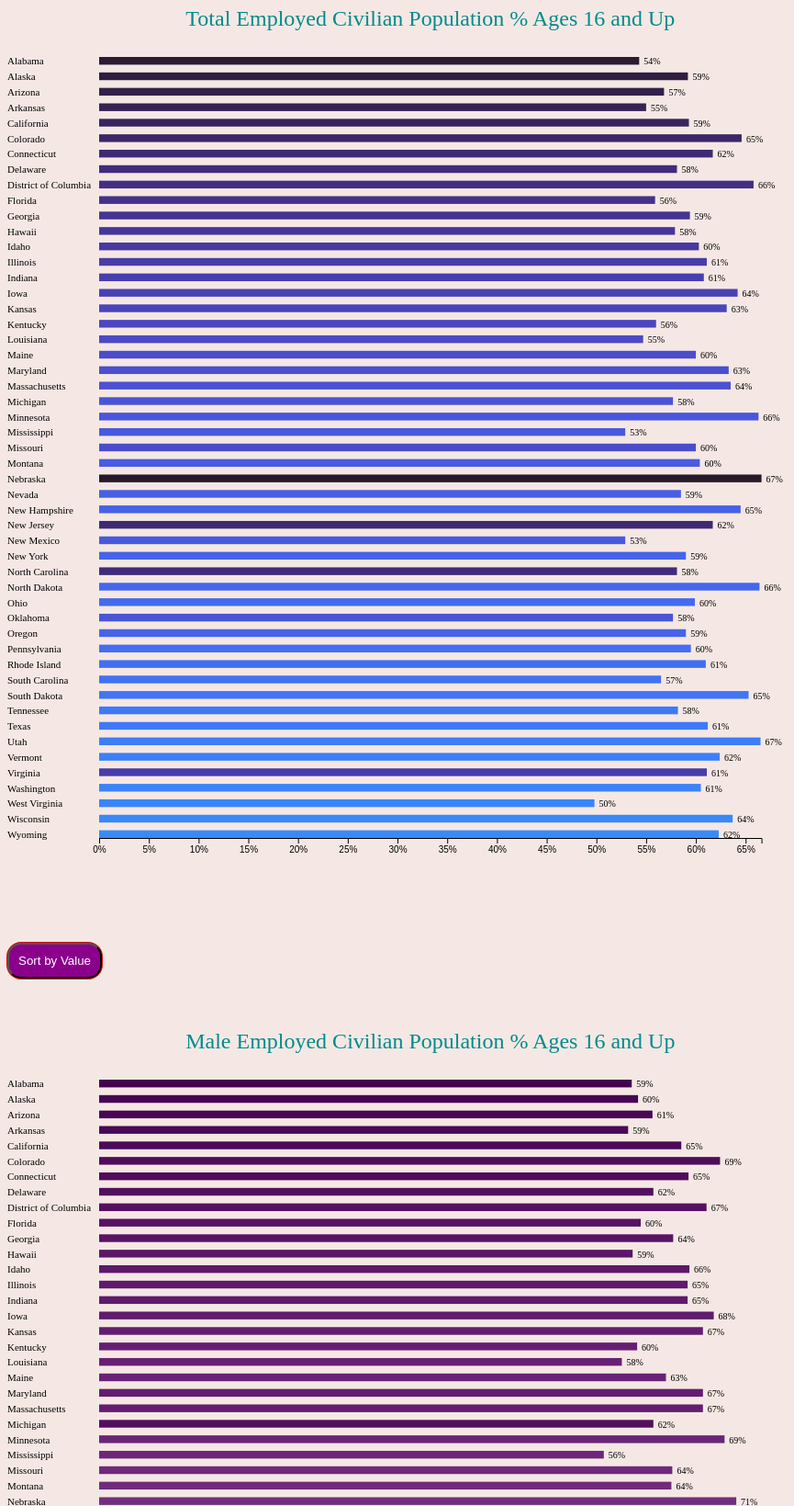
D3 v5 page, settled after 480 driven frames (8 s of simulated time); the page loaded 1 data file(s).


// ── population.js
/* CONSTANTS AND GLOBALS */
const width = window.innerWidth * .9;
const height = 1050;
margin = 100;



/* LOAD DATA */
d3.csv('../data/census_states_pcts.csv', d3.autoType)
    .then(data => {
        console.log("data", data) //"data" is name that will be shown in console log - could be anything



        /* HTML ELEMENTS */
        // APPEND SVG - requires width & height
        const svg = d3.select("#container")
            .append("svg")
            .attr("width", width)
            .attr("height", height)

   
        /* SCALES */
        // xScale
        const xScale = d3.scaleLinear()
            .domain([0, d3.max(data, d => d.TotalEmpStat_Employed)]) //0 - what ever max value of this variable is 
            .range([margin, width - margin]) //starts from 0 to max width - margin
        


        // yScale
        const yScale = d3.scaleBand()
            .domain(data.map(d => d.Statistics)) //domain is all the states
            .range([margin, height - margin]) //flipped this so ordered alphabetically - SVG height starts at top left and goes down
            .paddingInner(.5) //width of bar

        // colorScale
        const colorScale = d3.scaleOrdinal()
            .domain(xScale.domain()) //use xScale domain - color by the emp pop amt
            .range(["#23171b", "#271a28", "#2b1c33", "#2f1e3f", "#32204a", "#362354", "#39255f", "#3b2768", "#3e2a72", "#402c7b", "#422f83", "#44318b", "#453493", "#46369b", "#4839a2", "#493ca8", "#493eaf", "#4a41b5", "#4a44bb", "#4b46c0", "#4b49c5", "#4b4cca", "#4b4ecf", "#4b51d3", "#4a54d7", "#4a56db", "#4959de", "#495ce2", "#485fe5", "#4761e7", "#4664ea", "#4567ec", "#446aee", "#446df0", "#426ff2", "#4172f3", "#4075f5", "#3f78f6", "#3e7af7", "#3d7df7", "#3c80f8", "#3a83f9", "#3985f9", "#3888f9", "#378bf9", "#368df9", "#3590f8", "#3393f8", "#3295f7", "#3198f7", "#309bf6", "#2f9df5", "#2ea0f4", "#2da2f3", "#2ca5f1", "#2ba7f0", "#2aaaef", "#2aaced", "#29afec", "#28b1ea", "#28b4e8", "#27b6e6", "#27b8e5", "#26bbe3", "#26bde1", "#26bfdf", "#25c1dc", "#25c3da", "#25c6d8", "#25c8d6", "#25cad3", "#25ccd1", "#25cecf", "#26d0cc", "#26d2ca", "#26d4c8", "#27d6c5", "#27d8c3", "#28d9c0", "#29dbbe", "#29ddbb", "#2adfb8", "#2be0b6", "#2ce2b3", "#2de3b1", "#2ee5ae", "#30e6ac", "#31e8a9", "#32e9a6", "#34eba4", "#35eca1", "#37ed9f", "#39ef9c", "#3af09a", "#3cf197", "#3ef295", "#40f392", "#42f490", "#44f58d", "#46f68b", "#48f788", "#4af786", "#4df884", "#4ff981", "#51fa7f", "#54fa7d", "#56fb7a", "#59fb78", "#5cfc76", "#5efc74", "#61fd71", "#64fd6f", "#66fd6d", "#69fd6b", "#6cfd69", "#6ffe67", "#72fe65", "#75fe63", "#78fe61", "#7bfe5f", "#7efd5d", "#81fd5c", "#84fd5a", "#87fd58", "#8afc56", "#8dfc55", "#90fb53", "#93fb51", "#96fa50", "#99fa4e", "#9cf94d", "#9ff84b", "#a2f84a", "#a6f748", "#a9f647", "#acf546", "#aff444", "#b2f343", "#b5f242", "#b8f141", "#bbf03f", "#beef3e", "#c1ed3d", "#c3ec3c", "#c6eb3b", "#c9e93a", "#cce839", "#cfe738", "#d1e537", "#d4e336", "#d7e235", "#d9e034", "#dcdf33", "#dedd32", "#e0db32", "#e3d931", "#e5d730", "#e7d52f", "#e9d42f", "#ecd22e", "#eed02d", "#f0ce2c", "#f1cb2c", "#f3c92b", "#f5c72b", "#f7c52a", "#f8c329", "#fac029", "#fbbe28", "#fdbc28", "#feb927", "#ffb727", "#ffb526", "#ffb226", "#ffb025", "#ffad25", "#ffab24", "#ffa824", "#ffa623", "#ffa323", "#ffa022", "#ff9e22", "#ff9b21", "#ff9921", "#ff9621", "#ff9320", "#ff9020", "#ff8e1f", "#ff8b1f", "#ff881e", "#ff851e", "#ff831d", "#ff801d", "#ff7d1d", "#ff7a1c", "#ff781c", "#ff751b", "#ff721b", "#ff6f1a", "#fd6c1a", "#fc6a19", "#fa6719", "#f96418", "#f76118", "#f65f18", "#f45c17", "#f25916", "#f05716", "#ee5415", "#ec5115", "#ea4f14", "#e84c14", "#e64913", "#e44713", "#e24412", "#df4212", "#dd3f11", "#da3d10", "#d83a10", "#d5380f", "#d3360f", "#d0330e", "#ce310d", "#cb2f0d", "#c92d0c", "#c62a0b", "#c3280b", "#c1260a", "#be2409", "#bb2309", "#b92108", "#b61f07", "#b41d07", "#b11b06", "#af1a05", "#ac1805", "#aa1704", "#a81604", "#a51403", "#a31302", "#a11202", "#9f1101", "#9d1000", "#9b0f00", "#9a0e00", "#980e00", "#960d00", "#950c00", "#940c00", "#930c00", "#920c00", "#910b00", "#910c00", "#900c00", "#900c00", "#900c00"])

        const colorScaleTwo = d3.scaleOrdinal()
            .domain(xScale.domain())
            .range(["#f57724", "#f57623", "#f47522", "#f47420", "#f3731f", "#f3721e", "#f2701d", "#f26f1c", "#f16e1b", "#f16d1a", "#f06c19", "#f06b18", "#ef6a17", "#ef6916", "#ee6815", "#ed6714", "#ed6614", "#ec6513", "#ec6312", "#eb6211", "#ea6110", "#ea6010", "#e95f0f", "#e85e0e", "#e85d0e", "#e75c0d", "#e65b0c", "#e55a0c", "#e4590b", "#e4580b", "#e3570a", "#e25609", "#e15509", "#e05408", "#df5308", "#de5208", "#dd5207", "#dc5107", "#db5006", "#da4f06", "#d94e06", "#d84d05", "#d74c05", "#d64c05", "#d54b04", "#d44a04", "#d24904", "#d14804", "#d04804", "#cf4703", "#cd4603", "#cc4503", "#cb4503", "#c94403", "#c84303", "#c74303", "#c54203", "#c44103", "#c24102", "#c14002", "#bf3f02", "#be3f02", "#bd3e02", "#bb3e02", "#ba3d02", "#b83d02", "#b73c02", "#b53b02", "#b43b02", "#b23a03", "#b13a03", "#af3903", "#ae3903", "#ac3803", "#ab3803", "#aa3703", "#a83703", "#a73603", "#a53603", "#a43503", "#a33503", "#a13403", "#a03403", "#9f3303", "#9d3303", "#9c3203", "#9b3203", "#993103", "#983103", "#973003", "#953003", "#942f03", "#932f03", "#922e04", "#902e04", "#8f2d04", "#8e2d04", "#8d2c04", "#8b2c04", "#8a2b04", "#892b04", "#882a04", "#862a04", "#852904", "#842904", "#832804", "#812804", "#802704", "#7f2704"])

        /* AXES */
        // xAxis - requires appending "g", class = axis & positioning
        const xAxis = d3.axisBottom(xScale) //xScale appears on bottom 
            .tickFormat(d => Math.round (d * 100) + "%") // .tickFormat(d => d + "%") this would only work if the starting numbers were whole NOT decimals    
        //.tickFormat(d => Math.round(d * 100 / d3.max(xScale.domain())) + "%") does not work
        svg.append("g") //g needed for axis
            .attr("class", "axis")
            .attr("transform", `translate(0,${height - margin})`) //moves it to the bottom
            .call(xAxis) //must always call the axis for it to display

        //REMOVE Y-AXIS SO IT DOES NOT INTERFERE WITH THE SORTING 
        // yAxis
        // const yAxis = d3.axisLeft(yScale) //axis will be on the left using yScale
        // svg.append("g") //must have .append("g")
        //     .attr("class", "axis") //need class axis
        //     .attr("transform", `translate(${margin},0)`) //move it to the left
        //     .call(yAxis) //must always call the axis for it to display


        //ADD CHART TITLE    
        svg
            .append("text")
            .attr("class", "title") //4th J bro
            .attr("x", width / 2) //how far it stretches out
            .attr("y", height / 16) //how high is it above the chart
            .attr("text-anchor", "middle") //text in middle
            .text("Total Employed Civilian Population % Ages 16 and Up")
            .style("font-size", "24px")
            .attr("fill", "darkcyan")


        // //LABEL THE X-AXIS - not working x-axis label shows at the top corner
        // svg
        //     .append("text")
        //     .attr("class", "axis-label")
        //     .attr("transform", `translate(550,${height - margin.bottom + 50})`)
        //     .attr("fill", "purple")
        //     .style("font-weight", "bold")
        //     .style("font-size", "18px")
        //     .text("Percentage employed")


        // BAR LABELS
        svg.selectAll("labels") //select all Labels
            .data(data) //join the data
            .enter()
            .append("text") //.enter().append("text") = .join("text")
            .attr("class", "labels") //class name
            .text(d => d.TotalEmpStat_Employed.toLocaleString(undefined, {
                style: "percent"
            })) //toLocaleString() will convert #s to easily readable #s (w/ commas) - style percent will convert it - https://observablehq.com/@mbostock/number-formatting
            .attr("x", d => xScale(d.TotalEmpStat_Employed) + 5) //produce the value of total emp civ pop, + 4 spaces out the label and bar
            .attr("y", d => yScale(d.Statistics) + yScale.bandwidth()) //positions value by the bar - need the bandwidth()
            .style("font-size", "10px")

        // BARS
        svg.selectAll("rect")
            .data(data) //add the data
            .enter()
            .append("rect") //.enter().append('rect') = .join("rect")
            //.join("rect")
            .attr("class", "bar") //4th J bro is important
            .attr("height", yScale.bandwidth()) //how height the bar is
            .attr("width", d => xScale(d.TotalEmpStat_Employed) - margin) //extends as long as the value is on the scale
            .attr("x", d => margin) //starts at margin
            .attr("y", d => yScale(d.Statistics)) //matches the states
            .attr("fill", d => colorScale(d.TotalEmpStat_Employed)) //assigns color palette to the bar
            .on('mouseover', function () {
                d3.select(this)
                    .attr("fill", d => colorScale(d.TotalEmpStat_Employed))
            }) //when mouseover the bars, it will show this color - same as default
            .on('mouseout', function () {
                d3.select(this)
                    .transition("colorfade") //this is the transition
                    .delay(100) //how fast the transition happens
                    .attr("fill", d => colorScaleTwo(d.TotalEmpSec_EmployedCivilianPop16YearsandOver))
            }) //when mouse out, it will fade and turn this color
            .append("title") //adding the tooltip
            .text(d => (d.TotalEmpStat_Employed.toLocaleString(undefined, { style: "percent" }) + " of " + d.Statistics + " total pop 16+ is employed ")) //tooltip displays this statement - CA employed pop is value (readable value)
        //.text(d => (d.Statistics + " employed population = " + d.TotalEmpStat_Employed.toLocaleString())) //tooltip displays this statement - CA employed pop is value (readable value)

        //LABELS THE STATES ON THE LEFT BARS ON THE Y-AXIS
        svg.selectAll(".state-label")
            .data(data)
            .enter()
            .append("text")
            .classed("state-label", true)
            .attr("font-size", "11px")
            .attr("transform", function (d, i) {
                return "translate(" + (height - margin - 950) + "," + (yScale(d.Statistics) + yScale.bandwidth()) + ")" //had to flip the order of yScale + yScale.bandwidth & (height-margin) to move the labels - need the -950 to move bars from right to left
            })
            .text(d => d.Statistics)


        //CREATE FUNCTION TO SORT BY CLICKING BUTTON
        d3.select(".value-sort").on("click", function () {
            data.sort(function (a, b) {
                return d3.descending(a.TotalEmpStat_Employed, b.TotalEmpStat_Employed)
            }) //select the element (button) w/ class .value-sort and when it's clicked, sort the total emp sec values 
            yScale.domain(data.map(function (d) {
                return d.Statistics;
            }));  //need this for the sort to work


            //SORT THE BARS
            svg.selectAll(".bar") //this originally wasn't selecting anything b/c no class name in .append("rect")
                .transition()
                .duration(700) //how fast the bars will sort descending
                .attr("y", function (d, i) {
                    return yScale(d.Statistics);
                }) //don't add the yScale.bandwidth() b/c then labels & bars don't move together


            //SORT THE BAR LABELS
            svg.selectAll(".labels")
                .transition()
                .duration(700) //how fast labels will move
                .attr("y", function (d, i) {
                    return yScale(d.Statistics) + yScale.bandwidth() / 1;
                }) //helps the labels move in sync w/ the bars 

            //SORT THE AXIS LABELS (STATES)
            svg.selectAll(".state-label")
                .transition()
                .duration(700)
                .attr("font-size", "11px")
                .attr("transform", function (d, i) {
                    return "translate(" + (height - margin - 950) + "," + (yScale(d.Statistics) + yScale.bandwidth()) + ")" //had to flip the order of yScale + yScale.bandwidth & (height-margin) to move the labels 
                }) //have to use the same .attr("transform", function) as the original bar label code for the bars to move 

        })


        //SECOND SVG - MALE POPULATION BY STATE 
        //Requires new variables - svgMale and new div container
        const svgMale = d3.select("#second-container")
            .append("svg")
            .attr("width", width)
            .attr("height", height)



        /* SCALES */
        // xScale
        const xScaleMale = d3.scaleLinear()
            .domain([0, d3.max(data, d => d.MaleEmpStat_Employed)])
            .range([margin, width - margin])


        // yScale
        const yScaleMale = d3.scaleBand()
            .domain(data.map(d => d.Statistics))
            .range([margin, height - margin])
            .paddingInner(.5)

        // // colorScale
        const colorScaleMale = d3.scaleOrdinal()
            .domain(xScaleMale.domain())
            .range(["#40004b", "#42024d", "#44034f", "#460552", "#480754", "#4b0856", "#4d0a58", "#4f0c5a", "#510d5c", "#530f5f", "#551161", "#571263", "#591465", "#5b1667", "#5d1869", "#5f1a6b", "#611c6d", "#631d70", "#651f72", "#672174", "#692376", "#6b2578", "#6d277a", "#6e297c", "#702b7d", "#722e7f", "#743081", "#753283", "#773485", "#793787", "#7a3989", "#7c3b8a", "#7e3e8c", "#7f408e", "#814390", "#824591", "#844893", "#854a95", "#874d96", "#884f98", "#8a5299", "#8b549b", "#8d579d", "#8e599e", "#905ca0", "#915ea1", "#9361a3", "#9463a4", "#9666a6", "#9768a7", "#996ba9", "#9a6daa", "#9b70ac", "#9d72ad", "#9f74af", "#a077b0", "#a279b2", "#a37bb3", "#a57db5", "#a680b6", "#a882b7", "#a984b9", "#ab86ba", "#ac88bc", "#ae8bbd", "#af8dbe", "#b18fc0", "#b391c1", "#b493c2", "#b695c4", "#b797c5", "#b999c6", "#ba9bc8", "#bc9dc9", "#bd9fca", "#bfa1cb", "#c1a3cd", "#c2a5ce", "#c4a7cf", "#c5a9d0", "#c7abd1", "#c8add2", "#caafd3", "#cbb1d5", "#cdb2d6", "#ceb4d7", "#cfb6d8", "#d1b8d9", "#d2bada", "#d4bcdb", "#d5bddc", "#d6bfdd", "#d8c1de", "#d9c3df", "#dac5e0", "#dbc6e0", "#ddc8e1", "#decae2", "#dfcbe3", "#e0cde4", "#e1cfe5", "#e2d0e6", "#e4d2e6", "#e5d4e7", "#e6d5e8", "#e6d7e9", "#e7d8e9", "#e8daea", "#e9dbeb", "#eaddeb", "#ebdeec", "#ebe0ec", "#ece1ed", "#ede2ed", "#ede3ee", "#eee5ee", "#eee6ef", "#efe7ef", "#efe8ef", "#efe9ef", "#f0eaf0", "#f0ebf0", "#f0ecf0", "#f0edf0", "#f0eeef", "#f0eeef", "#f0efef", "#eff0ef", "#eff0ee", "#eff1ee", "#eef1ed", "#eef2ed", "#edf2ec", "#edf2eb", "#ecf2ea", "#ebf2e9", "#ebf3e8", "#eaf3e7", "#e9f3e6", "#e8f2e5", "#e7f2e4", "#e6f2e3", "#e5f2e1", "#e4f2e0", "#e2f2df", "#e1f1dd", "#e0f1dc", "#def1da", "#ddf0d9", "#dcf0d7", "#daefd6", "#d9efd4", "#d7eed2", "#d6eed1", "#d4edcf", "#d2edcd", "#d1eccb", "#cfebc9", "#cdebc8", "#cbeac6", "#cae9c4", "#c8e9c2", "#c6e8c0", "#c4e7be", "#c2e6bc", "#c0e5ba", "#bee4b8", "#bce4b6", "#bae3b4", "#b8e2b2", "#b6e1b0", "#b3e0ae", "#b1dfac", "#afdeaa", "#addca8", "#aadba6", "#a8daa4", "#a6d9a1", "#a3d89f", "#a1d69d", "#9ed59b", "#9bd498", "#99d296", "#96d194", "#94cf91", "#91ce8f", "#8ecc8d", "#8ccb8b", "#89c988", "#86c886", "#83c684", "#80c481", "#7ec37f", "#7bc17d", "#78bf7a", "#75bd78", "#72bc76", "#70ba74", "#6db871", "#6ab66f", "#67b46d", "#64b26b", "#62b069", "#5fae67", "#5cad65", "#59ab62", "#57a960", "#54a75e", "#51a55d", "#4fa35b", "#4ca159", "#4a9f57", "#479d55", "#459b53", "#429951", "#409650", "#3d944e", "#3b924c", "#39904b", "#368e49", "#348c47", "#328a46", "#308844", "#2e8643", "#2c8441", "#298240", "#28803e", "#267e3d", "#247b3b", "#22793a", "#207739", "#1e7537", "#1d7336", "#1b7135", "#1a6f33", "#186d32", "#176b31", "#156930", "#14672e", "#12652d", "#11632c", "#10612b", "#0f5f2a", "#0d5d28", "#0c5a27", "#0b5826", "#0a5625", "#095424", "#085223", "#065022", "#054e21", "#044c1f", "#034a1e", "#02481d", "#01461c", "#00441b"])

        const colorScaleMaleTwo = d3.scaleOrdinal()
            .domain(xScaleMale.domain())

            .range(["#2483b9", "#2282b9", "#2181b8", "#1f80b8", "#1e7fb7", "#1c7eb7", "#1b7eb6", "#1a7db5", "#197cb5", "#177bb4", "#167ab4", "#1579b3", "#1478b2", "#1377b1", "#1276b1", "#1175b0", "#1074af", "#0f74af", "#0e73ae", "#0d72ad", "#0c71ac", "#0c70ab", "#0b6fab", "#0a6faa", "#0a6ea9", "#096da8", "#096ca7", "#086ba6", "#086ba5", "#076aa4", "#0769a3", "#0768a2", "#0667a1", "#0667a0", "#06669f", "#06659e", "#05649d", "#05649c", "#05639b", "#056299", "#056198", "#056097", "#046096", "#045f95", "#045e93", "#045d92", "#045c91", "#045c90", "#045b8e", "#045a8d", "#04598c", "#04588a", "#045789", "#045687", "#045586", "#045585", "#045483", "#045382", "#035280", "#03517f", "#03507d", "#034f7c", "#034e7a", "#034d79", "#034c77", "#034b75", "#034a74", "#034972", "#034871", "#03476f", "#03466d", "#03456c", "#03446a", "#034369", "#034267", "#024165", "#023f64", "#023e62", "#023d60", "#023c5f", "#023b5d", "#023a5b", "#02395a", "#023858"])

        /* AXES */
        // xAxis
        const xAxisMale = d3.axisBottom(xScaleMale)
            .tickFormat(d => d * 100 + "%") //converts x-axis to % (d*100) = turns decimals to %
        svgMale.append("g")
            .attr("class", "axis")
            .attr("transform", `translate(0,${height - margin})`)
            .call(xAxisMale)

        //REMOVE Y-AXIS SO IT DOES NOT INTERFERE WITH SORTING
        // // yAxis
        // const yAxisMale = d3.axisLeft(yScaleMale)
        // svgMale.append("g")
        //     .attr("class", "axis")
        //     .attr("transform", `translate(${margin},0)`)
        //     .call(yAxisMale)


        //ADD CHART TITLE    
        svgMale
            .append("text")
            .attr("class", "title")
            .attr("x", width / 2)
            .attr("y", height / 16)
            .attr("text-anchor", "middle")
            .text("Male Employed Civilian Population % Ages 16 and Up")
            .style("font-size", "24px")
            .attr("fill", "darkcyan")

        // BAR LABELS
        svgMale.selectAll("labels")
            .data(data)
            .enter()
            .append("text")
            .text(d => d.MaleEmpStat_Employed.toLocaleString(undefined, {
                style: "percent"
            }))
            .attr("x", d => xScaleMale(d.MaleEmpStat_Employed) + 5)
            .attr("y", d => yScaleMale(d.Statistics) + yScaleMale.bandwidth())
            .attr("class", "labels")
            .style("font-size", "10px")


        // BARS
        svgMale.selectAll("rect")
            .data(data)
            .join("rect")
            .attr("class", "bar-two") //4th J - give distinct class
            .attr("height", yScaleMale.bandwidth())
            .attr("width", d => xScaleMale(d.MaleEmpStat_Employed) - margin)
            .attr("x", d => margin)
            .attr("y", d => yScaleMale(d.Statistics))
            .attr("fill", d => colorScaleMale(d.MaleEmpStat_Employed))
            .on('mouseover', function () {
                d3.select(this)
                    .attr("fill", d => colorScaleMale(d.MaleEmpStat_Employed))
            })
            .on('mouseout', function () {
                d3.select(this)
                    .transition("colorfade")
                    .delay(100)
                    .attr("fill", d => colorScaleMaleTwo(d.MaleEmpStat_Employed))
            })
            .append("title")
            .text(d => (d.MaleEmpStat_Employed.toLocaleString(undefined, {
                style: "percent"
            }) + " of " + d.Statistics + " males employed ")) //decimal stateName males employed 

        //LABELS THE STATES ON THE LEFT BARS ON THE Y-AXIS
        svgMale.selectAll(".state-label")
            .data(data)
            .enter()
            .append("text")
            .classed("state-label", true)
            .attr("font-size", "11px")
            .attr("transform", function (d, i) {
                return "translate(" + (height - margin - 950) + "," + (yScaleMale(d.Statistics) + yScaleMale.bandwidth()) + ")" //had to flip the order of yScale + yScale.bandwidth & (height-margin) to move the labels - need the -950 to move bars from right to left
            })
            .text(d => d.Statistics)

        //CREATE FUNCTION TO SORT BY CLICKING BUTTON
        d3.select(".value-sort-male").on("click", function () {
            data.sort(function (a, b) {
                return d3.descending(a.MaleEmpStat_Employed, b.MaleEmpStat_Employed);
            })
            yScaleMale.domain(data.map(d => d.Statistics))

            //SORT THE BARS
            svgMale.selectAll(".bar-two") //select the bars in the 2nd chart
                .transition()
                .duration(700)
                .attr("y", function (d, i) {
                    return yScaleMale(d.Statistics);
                })

            //SORT THE BAR LABELS 
            svgMale.selectAll(".labels")
                .transition()
                .duration(700)
                .attr("y", function (d, i) {
                    return yScaleMale(d.Statistics) + yScaleMale.bandwidth() / 1;
                })

            //SORT THE AXIS LABELS (STATES)
            svgMale.selectAll(".state-label")
                .transition()
                .duration(700)
                .attr("font-size", "11px")
                .attr("transform", function (d, i) {
                    return "translate(" + (height - margin - 950) + "," + (yScaleMale(d.Statistics) + yScaleMale.bandwidth()) + ")" //had to flip the order of yScale + yScale.bandwidth & (height-margin) to move the labels 
                }) //have to use the same .attr("transform", function) as the original bar label code for the bars to move 
        })




        //THIRD SVG - FEMALE POPULATION BY STATE
        const svgFemale = d3.select("#third-container")
            .append("svg")
            .attr("width", width)
            .attr("height", height)



        /* SCALES */
        // xScale
        const xScaleFemale = d3.scaleLinear()
            .domain([0, d3.max(data, d => d.FemEmpStat_Employed)])
            .range([margin, width - margin])


        // yScale
        const yScaleFemale = d3.scaleBand()
            .domain(data.map(d => d.Statistics))
            .range([margin, height - margin])
            .paddingInner(.5)

        // colorScale
        const colorScaleFemale = d3.scaleOrdinal()
            .domain(xScaleFemale.domain())
            .range(["#ff4040", "#ff423d", "#ff453a", "#ff4838", "#fe4b35", "#fe4e33", "#fe5130", "#fd542e", "#fd572b", "#fc5a29", "#fb5d27", "#fa6025", "#f96322", "#f96620", "#f7691e", "#f66c1c", "#f56f1a", "#f47218", "#f37517", "#f17815", "#f07c13", "#ee7f11", "#ed8210", "#eb850e", "#e9880d", "#e88b0c", "#e68e0a", "#e49209", "#e29508", "#e09807", "#de9b06", "#dc9e05", "#d9a104", "#d7a403", "#d5a703", "#d2aa02", "#d0ad02", "#ceb001", "#cbb301", "#c9b600", "#c6b800", "#c3bb00", "#c1be00", "#bec100", "#bbc300", "#b8c600", "#b6c900", "#b3cb01", "#b0ce01", "#add002", "#aad202", "#a7d503", "#a4d703", "#a1d904", "#9edc05", "#9bde06", "#98e007", "#95e208", "#92e409", "#8ee60a", "#8be80c", "#88e90d", "#85eb0e", "#82ed10", "#7fee11", "#7cf013", "#78f115", "#75f317", "#72f418", "#6ff51a", "#6cf61c", "#69f71e", "#66f920", "#63f922", "#60fa25", "#5dfb27", "#5afc29", "#57fd2b", "#54fd2e", "#51fe30", "#4efe33", "#4bfe35", "#48ff38", "#45ff3a", "#42ff3d", "#40ff40", "#3dff42", "#3aff45", "#38ff48", "#35fe4b", "#33fe4e", "#30fe51", "#2efd54", "#2bfd57", "#29fc5a", "#27fb5d", "#25fa60", "#22f963", "#20f966", "#1ef769", "#1cf66c", "#1af56f", "#18f472", "#17f375", "#15f178", "#13f07c", "#11ee7f", "#10ed82", "#0eeb85", "#0de988", "#0ce88b", "#0ae68e", "#09e492", "#08e295", "#07e098", "#06de9b", "#05dc9e", "#04d9a1", "#03d7a4", "#03d5a7", "#02d2aa", "#02d0ad", "#01ceb0", "#01cbb3", "#00c9b6", "#00c6b8", "#00c3bb", "#00c1be", "#00bec1", "#00bbc3", "#00b8c6", "#00b6c9", "#01b3cb", "#01b0ce", "#02add0", "#02aad2", "#03a7d5", "#03a4d7", "#04a1d9", "#059edc", "#069bde", "#0798e0", "#0895e2", "#0992e4", "#0a8ee6", "#0c8be8", "#0d88e9", "#0e85eb", "#1082ed", "#117fee", "#137cf0", "#1578f1", "#1775f3", "#1872f4", "#1a6ff5", "#1c6cf6", "#1e69f7", "#2066f9", "#2263f9", "#2560fa", "#275dfb", "#295afc", "#2b57fd", "#2e54fd", "#3051fe", "#334efe", "#354bfe", "#3848ff", "#3a45ff", "#3d42ff", "#4040ff", "#423dff", "#453aff", "#4838ff", "#4b35fe", "#4e33fe", "#5130fe", "#542efd", "#572bfd", "#5a29fc", "#5d27fb", "#6025fa", "#6322f9", "#6620f9", "#691ef7", "#6c1cf6", "#6f1af5", "#7218f4", "#7517f3", "#7815f1", "#7c13f0", "#7f11ee", "#8210ed", "#850eeb", "#880de9", "#8b0ce8", "#8e0ae6", "#9209e4", "#9508e2", "#9807e0", "#9b06de", "#9e05dc", "#a104d9", "#a403d7", "#a703d5", "#aa02d2", "#ad02d0", "#b001ce", "#b301cb", "#b600c9", "#b800c6", "#bb00c3", "#be00c1", "#c100be", "#c300bb", "#c600b8", "#c900b6", "#cb01b3", "#ce01b0", "#d002ad", "#d202aa", "#d503a7", "#d703a4", "#d904a1", "#dc059e", "#de069b", "#e00798", "#e20895", "#e40992", "#e60a8e", "#e80c8b", "#e90d88", "#eb0e85", "#ed1082", "#ee117f", "#f0137c", "#f11578", "#f31775", "#f41872", "#f51a6f", "#f61c6c", "#f71e69", "#f92066", "#f92263", "#fa2560", "#fb275d", "#fc295a", "#fd2b57", "#fd2e54", "#fe3051", "#fe334e", "#fe354b", "#ff3848", "#ff3a45", "#ff3d42", "#ff4040"])

        const colorScaleFemaleTwo = d3.scaleOrdinal()
            .domain(xScaleFemale.domain())
            .range(["#9e0142", "#a00343", "#a20643", "#a40844", "#a70b44", "#a90d45", "#ab0f45", "#ad1245", "#af1446", "#b11646", "#b31947", "#b51b47", "#b71d48", "#ba2048", "#bc2248", "#be2449", "#c02749", "#c12949", "#c32b4a", "#c52d4a", "#c7304a", "#c9324a", "#cb344b", "#cd364b", "#ce384b", "#d03b4b", "#d23d4b", "#d33f4b", "#d5414b", "#d7434b", "#d8454b", "#da474a", "#db494a", "#dd4b4a", "#de4d4a", "#df4f4a", "#e1514a", "#e2534a", "#e35549", "#e45749", "#e65949", "#e75b49", "#e85d49", "#e95f49", "#ea6149", "#eb6349", "#ec6549", "#ed6749", "#ee6a49", "#ef6c49", "#f06e4a", "#f0704a", "#f1724a", "#f2744b", "#f3774b", "#f3794c", "#f47b4d", "#f47e4d", "#f5804e", "#f6824f", "#f68550", "#f78750", "#f78951", "#f88c52", "#f88e53", "#f89154", "#f99356", "#f99557", "#f99858", "#fa9a59", "#fa9c5a", "#fa9f5c", "#fba15d", "#fba35e", "#fba660", "#fba861", "#fcaa62", "#fcad64", "#fcaf65", "#fcb167", "#fcb368", "#fcb56a", "#fdb86b", "#fdba6d", "#fdbc6e", "#fdbe70", "#fdc071", "#fdc273", "#fdc474", "#fdc676", "#fdc878", "#fdca79", "#fecc7b", "#fecd7d", "#fecf7e", "#fed180", "#fed382", "#fed584", "#fed685", "#fed887", "#feda89", "#fedb8b", "#fedd8d", "#fede8f", "#fee090", "#fee192", "#fee394", "#fee496", "#fee698", "#fee79a", "#fee89b", "#feea9d", "#feeb9f", "#feeca1", "#feeda2", "#feefa4", "#fef0a5", "#fef1a7", "#fef2a8", "#fdf3a9", "#fdf3aa", "#fdf4ab", "#fdf5ac", "#fcf6ad", "#fcf6ae", "#fcf7af", "#fbf7af", "#fbf8b0", "#faf8b0", "#faf9b0", "#f9f9b0", "#f9f9b0", "#f8f9b0", "#f7faaf", "#f7faaf", "#f6faae", "#f5faae", "#f4f9ad", "#f3f9ac", "#f2f9ac", "#f2f9ab", "#f0f9aa", "#eff8a9", "#eef8a8", "#edf8a7", "#ecf7a7", "#ebf7a6", "#e9f6a5", "#e8f6a4", "#e7f5a3", "#e5f5a2", "#e4f4a2", "#e2f3a1", "#e0f3a1", "#dff2a0", "#ddf1a0", "#dbf19f", "#d9f09f", "#d7ef9f", "#d6ee9f", "#d4ee9f", "#d2ed9e", "#d0ec9e", "#cdeb9f", "#cbea9f", "#c9e99f", "#c7e89f", "#c5e89f", "#c3e79f", "#c0e6a0", "#bee5a0", "#bce4a0", "#b9e3a0", "#b7e2a1", "#b4e1a1", "#b2e0a1", "#b0dfa1", "#addea2", "#abdda2", "#a8dca2", "#a6dba3", "#a3daa3", "#a0d9a3", "#9ed8a3", "#9bd7a3", "#99d6a4", "#96d5a4", "#94d4a4", "#91d3a4", "#8ed1a4", "#8cd0a4", "#89cfa5", "#87cea5", "#84cda5", "#82cba5", "#7fcaa6", "#7dc9a6", "#7ac7a6", "#77c6a6", "#75c5a7", "#73c3a7", "#70c2a8", "#6ec0a8", "#6bbea8", "#69bda9", "#66bba9", "#64b9aa", "#62b8aa", "#60b6ab", "#5db4ac", "#5bb2ac", "#59b0ad", "#57aeae", "#55acae", "#53aaaf", "#51a8af", "#50a6b0", "#4ea4b1", "#4ca2b1", "#4ba0b2", "#499db2", "#489bb3", "#4799b3", "#4697b3", "#4595b4", "#4492b4", "#4390b4", "#438eb4", "#428cb5", "#4289b5", "#4287b4", "#4285b4", "#4283b4", "#4280b4", "#437eb3", "#437cb3", "#447ab3", "#4577b2", "#4575b1", "#4673b1", "#4771b0", "#486eaf", "#4a6caf", "#4b6aae", "#4c68ad", "#4e65ac", "#4f63ab", "#5161aa", "#525fa9", "#545ca8", "#555aa7", "#5758a6", "#5956a5", "#5b53a4", "#5c51a3", "#5e4fa2"])


        /* AXES */
        // xAxis
        const xAxisFemale = d3.axisBottom(xScaleFemale)
            .tickFormat(d => Math.round(d * 100) + "%")
            //.tickFormat(x => `(${x.toFixed(2)})`)
            //.tickFormat(d => d * 100 + ".%") works except the 55 looks like an infinite #
        svgFemale.append("g")
            .attr("class", "axis")
            .attr("transform", `translate(0,${height - margin})`)
            .call(xAxisFemale)

        //REMOVE Y-AXIS SO IT DOES NOT INTERFERE WITH SORTING
        // // yAxis
        // const yAxisFemale = d3.axisLeft(yScaleFemale)
        // svgFemale.append("g")
        //     .attr("class", "axis")
        //     .attr("transform", `translate(${margin},0)`)
        //     .call(yAxisFemale)


        //ADD CHART TITLE    
        svgFemale
            .append("text")
            .attr("class", "title")
            .attr("x", width / 2)
            .attr("y", height / 16)
            .attr("text-anchor", "middle")
            .text("Female Employed Civilian Population % Ages 16 and Up")
            .style("font-size", "24px")
            .attr("fill", "darkcyan")

        // BAR LABELS
        svgFemale.selectAll("labels")
            .data(data)
            .enter()
            .append("text")
            .text(d => d.FemEmpStat_Employed.toLocaleString(undefined, { style: "percent" }))
            .attr("x", d => xScaleFemale(d.FemEmpStat_Employed) + 5)
            .attr("y", d => yScaleFemale(d.Statistics) + yScaleFemale.bandwidth())
            .attr("class", "labels")
            .style("font-size", "10px")


        // BARS
        svgFemale.selectAll("rect")
            .data(data)
            .join("rect")
            .attr("class", "bar-three") //4th J bro - give distinct class name
            .attr("height", yScaleFemale.bandwidth())
            .attr("width", d => xScaleFemale(d.FemEmpStat_Employed) - margin)
            .attr("x", d => margin)
            .attr("y", d => yScaleFemale(d.Statistics))
            .attr("fill", d => colorScaleFemale(d.FemEmpStat_Employed))
            .on('mouseover', function () {
                d3.select(this)
                    .attr("fill", d => colorScaleFemale(d.FemEmpStat_Employed))
            })
            .on('mouseout', function () {
                d3.select(this)
                    .transition("colorfade")
                    .delay(100)
                    .attr("fill", d => colorScaleFemaleTwo(d.FemEmpStat_Employed))
            })
            .append("title")
            .text(d => (d.FemEmpStat_Employed.toLocaleString(undefined, { style: "percent" }) + " of " + d.Statistics + " females employed "))

        //LABELS THE STATES ON THE LEFT BARS ON THE Y-AXIS
        svgFemale.selectAll(".state-label")
            .data(data)
            .enter()
            .append("text")
            .classed("state-label", true)
            .attr("font-size", "11px")
            .attr("transform", function (d, i) {
                return "translate(" + (height - margin - 950) + "," + (yScaleFemale(d.Statistics) + yScaleFemale.bandwidth()) + ")" //had to flip the order of yScale + yScale.bandwidth & (height-margin) to move the labels - need the -950 to move bars from right to left
            })
            .text(d => d.Statistics)


        //CREATE FUNCTION TO SORT BY CLICKING BUTTON
        d3.select(".value-sort-female").on("click", function () {
            data.sort(function (a, b) {
                return d3.descending(a.FemEmpStat_Employed, b.FemEmpStat_Employed);
            })
            yScaleFemale.domain(data.map(d => d.Statistics))

            //SORT THE BARS 
            svgFemale.selectAll(".bar-three") //target these bars in 3rd chart
                .transition()
                .duration(700)
                .attr("y", function (d, i) {
                    return yScaleFemale(d.Statistics);
                })

            //SORT THE BAR LABELS 
            svgFemale.selectAll(".labels")
                .transition()
                .duration(700)
                .attr("y", function (d, i) {
                    return yScaleFemale(d.Statistics) + yScaleFemale.bandwidth() / 1;
                })

            //SORT THE AXIS LABELS (STATES)
            svgFemale.selectAll(".state-label")
                .transition()
                .duration(700)
                .attr("font-size", "11px")
                .attr("transform", function (d, i) {
                    return "translate(" + (height - margin - 950) + "," + (yScaleFemale(d.Statistics) + yScaleFemale.bandwidth()) + ")" //had to flip the order of yScale + yScale.bandwidth & (height-margin) to move the labels 
                }) //have to use the same .attr("transform", function) as the original bar label code for the bars to move 

        })

    })

### data: ../data/census_states_pcts.csv
Statistics, TotalEmpStat_InLaborForce, TotalEmpStat_InArmedForces, TotalEmpStat_Civilian, TotalEmpStat_Employed, TotalEmpStat_Unemployed, TotalEmpStat_NotinLaborForce, MaleEmpStat_InLaborForce, MaleEmpStat_InArmedForces, MaleEmpStat_Civilian, MaleEmpStat_Employed, MaleEmpStat_Unemployed, MaleEmpStat_NotinLaborForce, FemEmpStat_InLaborForce, FemEmpStat_InArmedForces, FemEmpStat_Civilian, FemEmpStat_Employed, FemEmpStat_Unemployed, FemEmpStat_NotinLaborForce, TotalEmpSec_PrivateSector, TotalEmpSec_PublicSector, TotalEmpSec_SelfEmployed, TotalEmpSec_PrivateNonProfit, TotalEmpSec_UnpaidFamilyWorkers
Alabama, 0.578, 0.004, 0.574, 0.543, 0.031, 0.422, 0.631, 0.007, 0.624, 0.591, 0.033, 0.369, 0.528, 0.001, 0.527, 0.498, 0.029, 0.472, 0.686, 0.157, 0.089, 0.067, 0.001
Alaska, 0.671, 0.035, 0.636, 0.592, 0.044, 0.329, 0.706, 0.058, 0.647, 0.598, 0.049, 0.294, 0.632, 0.01, 0.623, 0.585, 0.038, 0.368, 0.54, 0.258, 0.1, 0.1, 0.002
Arizona, 0.606, 0.004, 0.602, 0.568, 0.034, 0.394, 0.656, 0.007, 0.649, 0.614, 0.036, 0.344, 0.557, 0.001, 0.556, 0.524, 0.032, 0.443, 0.69, 0.139, 0.1, 0.069, 0.002
Arkansas, 0.584, 0.002, 0.581, 0.55, 0.031, 0.416, 0.626, 0.004, 0.622, 0.587, 0.035, 0.374, 0.543, 0.001, 0.542, 0.515, 0.027, 0.457, 0.672, 0.151, 0.1, 0.075, 0.002
California, 0.639, 0.005, 0.634, 0.593, 0.041, 0.361, 0.698, 0.008, 0.69, 0.646, 0.044, 0.302, 0.581, 0.001, 0.579, 0.541, 0.039, 0.419, 0.673, 0.141, 0.114, 0.07, 0.002
Colorado, 0.686, 0.008, 0.678, 0.646, 0.032, 0.315, 0.737, 0.014, 0.723, 0.689, 0.034, 0.263, 0.633, 0.002, 0.631, 0.602, 0.029, 0.367, 0.665, 0.138, 0.115, 0.079, 0.002
Connecticut, 0.66, 0.003, 0.657, 0.617, 0.04, 0.34, 0.706, 0.006, 0.699, 0.654, 0.045, 0.295, 0.617, 0, 0.617, 0.582, 0.035, 0.383, 0.671, 0.129, 0.098, 0.1, 0.002
Delaware, 0.622, 0.006, 0.617, 0.581, 0.035, 0.378, 0.662, 0.01, 0.653, 0.615, 0.038, 0.338, 0.585, 0.002, 0.583, 0.551, 0.032, 0.415, 0.666, 0.155, 0.087, 0.09, 0.002
District of Columbia, 0.714, 0.006, 0.708, 0.658, 0.05, 0.286, 0.736, 0.01, 0.725, 0.674, 0.051, 0.265, 0.694, 0.002, 0.693, 0.644, 0.049, 0.306, 0.472, 0.252, 0.078, 0.195, 0.002
Florida, 0.594, 0.004, 0.59, 0.559, 0.031, 0.406, 0.642, 0.007, 0.635, 0.601, 0.034, 0.359, 0.55, 0.001, 0.548, 0.519, 0.029, 0.45, 0.693, 0.117, 0.122, 0.066, 0.002
Georgia, 0.636, 0.007, 0.629, 0.594, 0.035, 0.364, 0.684, 0.012, 0.672, 0.637, 0.035, 0.317, 0.591, 0.002, 0.589, 0.555, 0.034, 0.409, 0.695, 0.143, 0.099, 0.062, 0.002
Hawaii, 0.651, 0.04, 0.611, 0.579, 0.032, 0.349, 0.693, 0.068, 0.625, 0.592, 0.033, 0.307, 0.609, 0.012, 0.597, 0.567, 0.03, 0.391, 0.597, 0.209, 0.109, 0.083, 0.002
Idaho, 0.632, 0.004, 0.628, 0.603, 0.025, 0.368, 0.689, 0.006, 0.683, 0.655, 0.028, 0.311, 0.575, 0.001, 0.574, 0.551, 0.022, 0.425, 0.654, 0.148, 0.123, 0.073, 0.003
Illinois, 0.653, 0.002, 0.651, 0.611, 0.04, 0.348, 0.7, 0.003, 0.697, 0.653, 0.044, 0.3, 0.607, 0.001, 0.606, 0.57, 0.036, 0.393, 0.696, 0.125, 0.085, 0.092, 0.002
Indiana, 0.639, 0.001, 0.639, 0.608, 0.03, 0.361, 0.688, 0.002, 0.686, 0.653, 0.033, 0.312, 0.593, 0, 0.593, 0.566, 0.027, 0.407, 0.715, 0.11, 0.077, 0.097, 0.002
Iowa, 0.669, 0.001, 0.668, 0.642, 0.026, 0.331, 0.712, 0.002, 0.711, 0.682, 0.029, 0.288, 0.627, 0, 0.627, 0.603, 0.024, 0.373, 0.674, 0.138, 0.1, 0.087, 0.002
Kansas, 0.666, 0.008, 0.658, 0.631, 0.027, 0.334, 0.714, 0.014, 0.699, 0.67, 0.03, 0.286, 0.618, 0.002, 0.616, 0.592, 0.024, 0.382, 0.662, 0.161, 0.095, 0.08, 0.002
Kentucky, 0.595, 0.004, 0.591, 0.56, 0.031, 0.405, 0.639, 0.007, 0.632, 0.597, 0.035, 0.361, 0.554, 0.001, 0.553, 0.525, 0.028, 0.446, 0.692, 0.144, 0.082, 0.079, 0.003
Louisiana, 0.592, 0.005, 0.587, 0.547, 0.04, 0.408, 0.635, 0.009, 0.625, 0.58, 0.045, 0.365, 0.553, 0.002, 0.551, 0.516, 0.035, 0.447, 0.676, 0.155, 0.1, 0.068, 0.002
Maine, 0.629, 0.002, 0.627, 0.6, 0.027, 0.372, 0.663, 0.003, 0.66, 0.629, 0.031, 0.337, 0.596, 0, 0.595, 0.573, 0.022, 0.405, 0.596, 0.136, 0.128, 0.138, 0.002
Maryland, 0.675, 0.007, 0.668, 0.633, 0.036, 0.325, 0.719, 0.011, 0.707, 0.67, 0.038, 0.281, 0.635, 0.003, 0.632, 0.599, 0.034, 0.365, 0.592, 0.219, 0.086, 0.102, 0.002
Massachusetts, 0.672, 0.001, 0.672, 0.635, 0.036, 0.328, 0.713, 0.002, 0.711, 0.67, 0.041, 0.287, 0.635, 0, 0.635, 0.602, 0.032, 0.365, 0.654, 0.124, 0.087, 0.133, 0.002
Michigan, 0.616, 0.001, 0.615, 0.577, 0.038, 0.385, 0.659, 0.001, 0.658, 0.615, 0.043, 0.341, 0.574, 0, 0.574, 0.54, 0.034, 0.426, 0.711, 0.108, 0.084, 0.095, 0.002
Minnesota, 0.692, 0.001, 0.691, 0.663, 0.028, 0.308, 0.727, 0.002, 0.726, 0.694, 0.032, 0.273, 0.656, 0, 0.656, 0.632, 0.024, 0.344, 0.667, 0.124, 0.092, 0.116, 0.002
Mississippi, 0.574, 0.006, 0.568, 0.529, 0.039, 0.426, 0.609, 0.01, 0.6, 0.56, 0.04, 0.391, 0.541, 0.002, 0.539, 0.501, 0.038, 0.459, 0.67, 0.183, 0.087, 0.057, 0.003
Missouri, 0.632, 0.004, 0.628, 0.6, 0.028, 0.368, 0.673, 0.006, 0.667, 0.636, 0.031, 0.327, 0.593, 0.002, 0.591, 0.566, 0.026, 0.407, 0.683, 0.125, 0.088, 0.102, 0.002
Montana, 0.633, 0.004, 0.629, 0.604, 0.026, 0.367, 0.67, 0.006, 0.664, 0.635, 0.028, 0.33, 0.595, 0.001, 0.594, 0.571, 0.023, 0.405, 0.582, 0.167, 0.15, 0.098, 0.003
Nebraska, 0.693, 0.004, 0.689, 0.666, 0.023, 0.307, 0.738, 0.007, 0.731, 0.707, 0.024, 0.262, 0.648, 0.001, 0.647, 0.626, 0.021, 0.352, 0.655, 0.143, 0.103, 0.097, 0.002
Nevada, 0.634, 0.004, 0.63, 0.585, 0.045, 0.366, 0.682, 0.007, 0.675, 0.628, 0.048, 0.318, 0.586, 0.002, 0.584, 0.542, 0.042, 0.414, 0.747, 0.124, 0.089, 0.038, 0.002
New Hampshire, 0.672, 0.002, 0.67, 0.645, 0.025, 0.328, 0.715, 0.004, 0.711, 0.682, 0.029, 0.286, 0.631, 0.001, 0.631, 0.609, 0.021, 0.369, 0.658, 0.131, 0.094, 0.115, 0.002
New Jersey, 0.66, 0.002, 0.658, 0.617, 0.041, 0.34, 0.713, 0.003, 0.711, 0.667, 0.044, 0.287, 0.609, 0.001, 0.608, 0.57, 0.038, 0.391, 0.701, 0.139, 0.086, 0.072, 0.001
New Mexico, 0.573, 0.007, 0.566, 0.529, 0.038, 0.427, 0.613, 0.012, 0.601, 0.56, 0.041, 0.387, 0.534, 0.002, 0.532, 0.498, 0.034, 0.466, 0.595, 0.227, 0.097, 0.079, 0.002
New York, 0.631, 0.002, 0.629, 0.59, 0.039, 0.369, 0.674, 0.003, 0.672, 0.627, 0.044, 0.326, 0.59, 0, 0.589, 0.555, 0.035, 0.41, 0.633, 0.16, 0.095, 0.111, 0.002
… [head cut at 6 KiB]